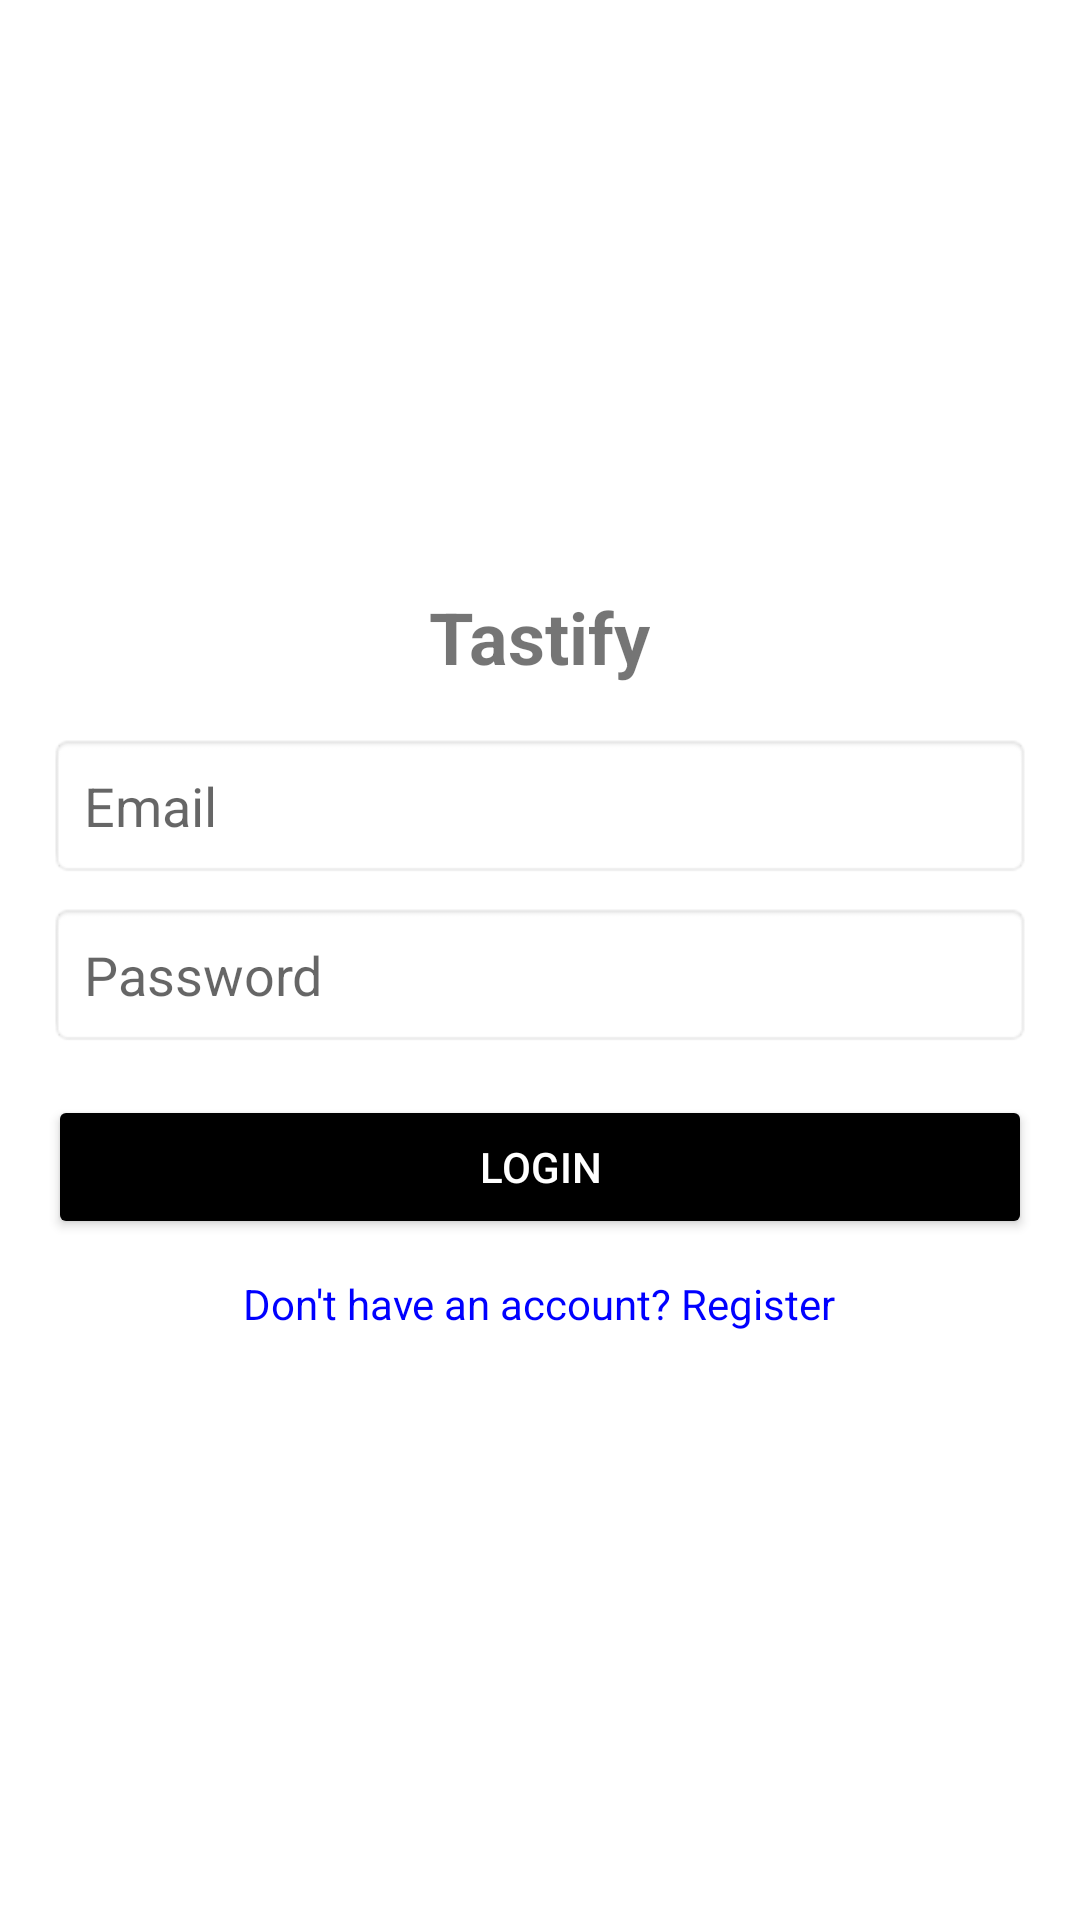

Android layout source for this screen:
<!-- AndroidManifest.xml: application theme Theme.AppCompat.DayNight -->
<!-- res/layout/activity_login.xml -->
<?xml version="1.0" encoding="utf-8"?>
<LinearLayout xmlns:android="http://schemas.android.com/apk/res/android"
    android:layout_width="match_parent"
    android:layout_height="match_parent"
    android:orientation="vertical"
    android:gravity="center"
    android:padding="16dp"
    android:background="@color/white">

    <TextView
        android:layout_width="wrap_content"
        android:layout_height="wrap_content"
        android:text="Tastify"
        android:textSize="24sp"
        android:textStyle="bold"
        android:layout_gravity="center_horizontal"
        android:paddingBottom="16dp" />

    <EditText
        android:id="@+id/etEmail"
        android:layout_width="match_parent"
        android:layout_height="wrap_content"
        android:hint="Email"
        android:inputType="textEmailAddress"
        android:padding="12dp"
        android:background="@android:drawable/editbox_background" />

    <EditText
        android:id="@+id/etPassword"
        android:layout_width="match_parent"
        android:layout_height="wrap_content"
        android:hint="Password"
        android:inputType="textPassword"
        android:padding="12dp"
        android:background="@android:drawable/editbox_background"
        android:layout_marginTop="8dp" />

    <Button
        android:id="@+id/btnLogin"
        android:layout_width="match_parent"
        android:layout_height="wrap_content"
        android:text="Login"
        android:backgroundTint="@color/black"
        android:textColor="@color/white"
        android:layout_marginTop="16dp" />

    <TextView
        android:id="@+id/tvRegister"
        android:layout_width="wrap_content"
        android:layout_height="wrap_content"
        android:text="Don't have an account? Register"
        android:textColor="#0000FF"
        android:layout_marginTop="12dp"
        android:gravity="center"
        android:textSize="14sp" />
</LinearLayout>
<!-- resources referenced by this layout -->
<resources>
  <color name="black">#FF000000</color>
  <color name="white">#FFFFFFFF</color>
</resources>
